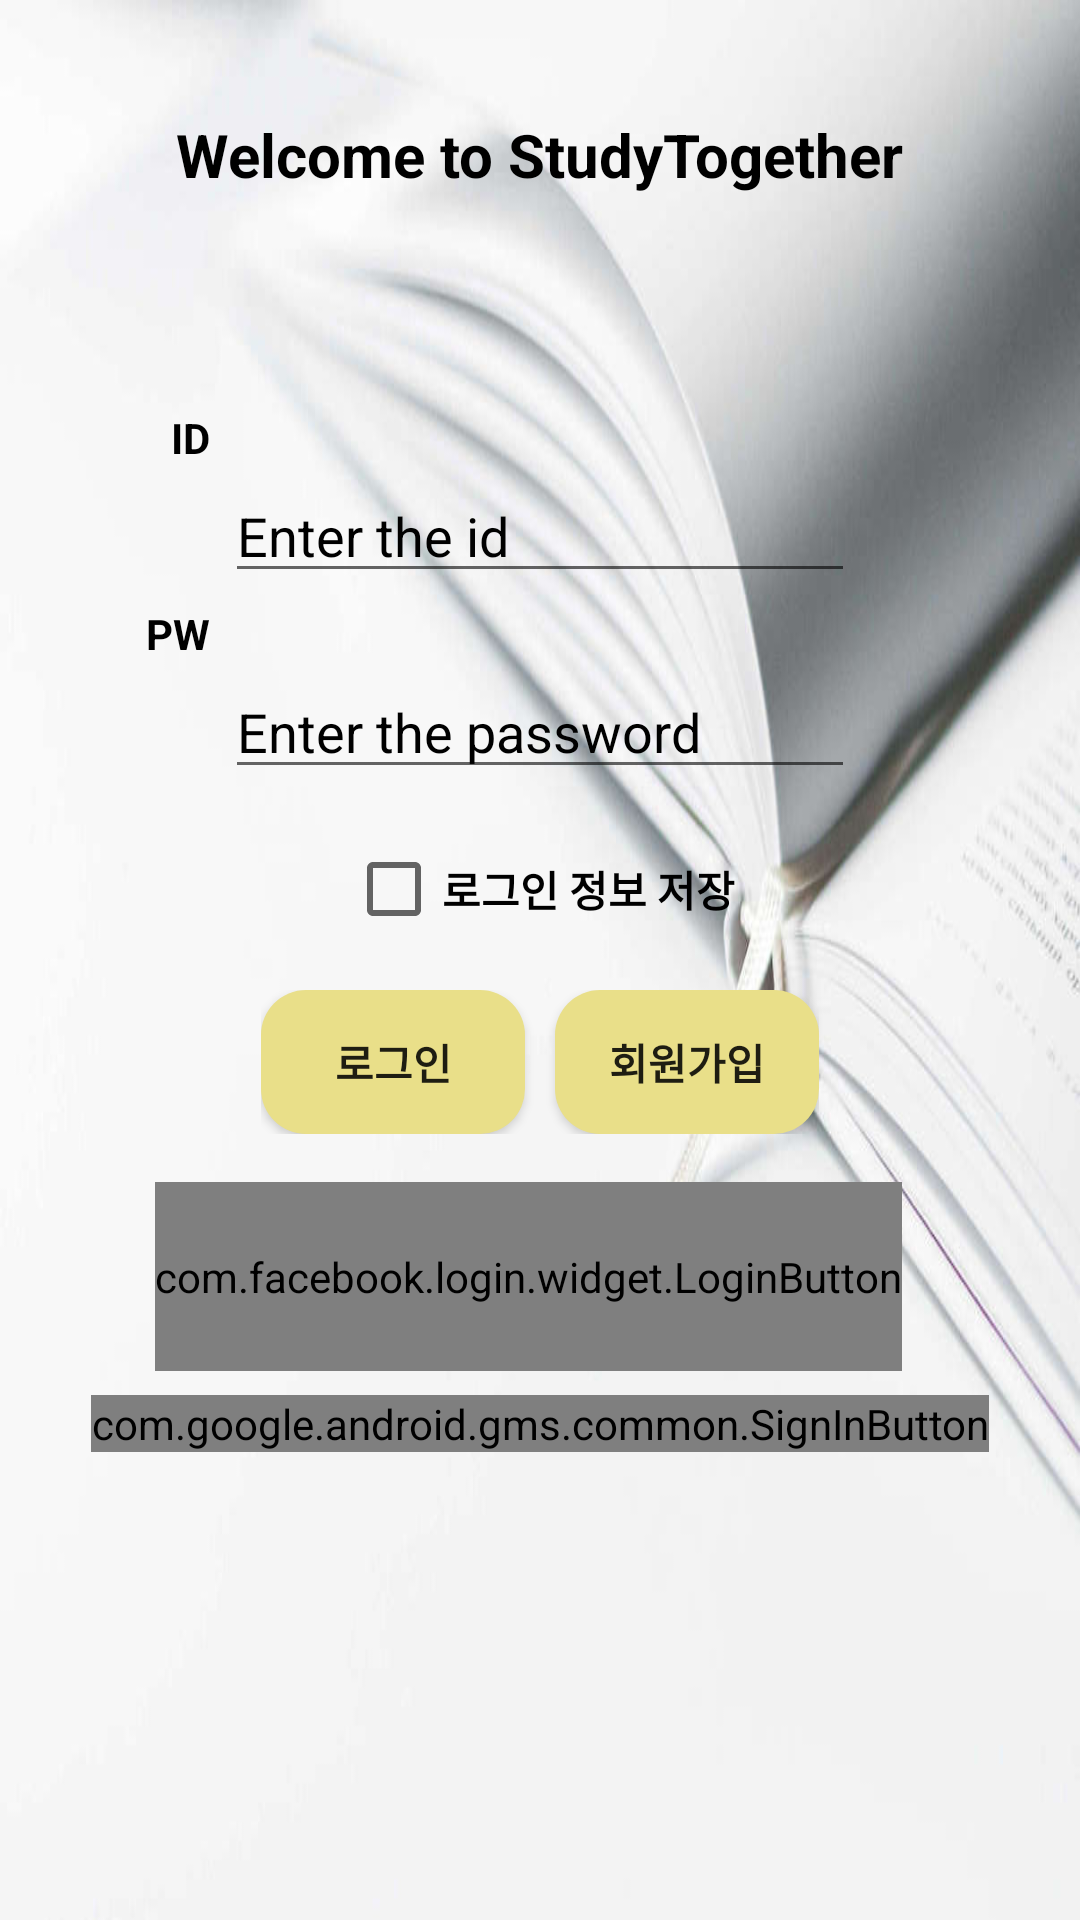

Reconstruct the res/layout file that produces this screen, plus the resources it refers to.
<!-- AndroidManifest.xml: application theme AppTheme -->
<!-- res/layout/activity_login.xml -->
<?xml version="1.0" encoding="utf-8"?>
<android.support.constraint.ConstraintLayout xmlns:android="http://schemas.android.com/apk/res/android"
    xmlns:app="http://schemas.android.com/apk/res-auto"
    xmlns:tools="http://schemas.android.com/tools"
    android:layout_width="match_parent"
    android:layout_height="match_parent"
    android:background="@drawable/background_study"
    tools:context=".activity.LoginActivity">

    <EditText
        android:id="@+id/login_pt_id"
        android:layout_width="wrap_content"
        android:layout_height="wrap_content"
        android:layout_marginTop="32dp"
        android:layout_marginBottom="8dp"
        android:ems="10"
        android:hint="Enter the id"
        android:textColorHint="#000000"
        android:textColor="#000000"
        android:inputType="textPersonName"
        app:layout_constraintBottom_toBottomOf="parent"
        app:layout_constraintEnd_toEndOf="parent"
        app:layout_constraintStart_toStartOf="parent"
        app:layout_constraintTop_toBottomOf="@+id/textView"
        app:layout_constraintVertical_bias="0.120000005" />

    <EditText
        android:id="@+id/login_pt_password"
        android:layout_width="wrap_content"
        android:layout_height="wrap_content"
        android:layout_marginTop="24dp"
        android:textColorHint="#000000"
        android:textColor="#000000"
        android:ems="10"
        android:hint="Enter the password"
        android:inputType="textPassword"
        app:layout_constraintEnd_toEndOf="parent"
        app:layout_constraintStart_toStartOf="parent"
        app:layout_constraintTop_toBottomOf="@+id/login_pt_id" />

    <LinearLayout
        android:id="@+id/linearLayout4"
        android:layout_width="wrap_content"
        android:layout_height="wrap_content"
        android:layout_marginStart="8dp"
        android:layout_marginLeft="8dp"
        android:layout_marginTop="16dp"
        android:layout_marginEnd="8dp"
        android:layout_marginRight="8dp"
        android:orientation="horizontal"
        app:layout_constraintEnd_toEndOf="parent"
        app:layout_constraintStart_toStartOf="parent"
        app:layout_constraintTop_toBottomOf="@+id/checkBox">

        <Button
            android:id="@+id/login_btn_login"
            android:layout_width="wrap_content"
            android:layout_height="wrap_content"
            android:layout_marginRight="5dp"
            android:background="@drawable/round_button"
            android:text="로그인"
            android:textStyle="bold" />

        <Button
            android:id="@+id/login_btn_signup"
            android:layout_width="wrap_content"
            android:layout_height="wrap_content"
            android:layout_marginLeft="5dp"
            android:background="@drawable/round_button"
            android:text="회원가입"
            android:textStyle="bold" />
    </LinearLayout>

    <TextView
        android:id="@+id/textView"
        android:layout_width="wrap_content"
        android:layout_height="wrap_content"
        android:layout_marginTop="8dp"
        android:layout_marginBottom="8dp"
        android:text="Welcome to StudyTogether"
        android:textColor="#000000"
        android:textStyle="bold"
        android:textSize="20dp"
        app:layout_constraintBottom_toBottomOf="parent"
        app:layout_constraintEnd_toEndOf="parent"
        app:layout_constraintStart_toStartOf="parent"
        app:layout_constraintTop_toTopOf="parent"
        app:layout_constraintVertical_bias="0.050000012" />

    <CheckBox
        android:id="@+id/checkBox"
        android:layout_width="wrap_content"
        android:layout_height="35dp"
        android:layout_marginTop="16dp"
        android:text="로그인 정보 저장"
        app:layout_constraintEnd_toEndOf="parent"
        android:textStyle="bold"
        android:textColor="#000000"
        app:layout_constraintStart_toStartOf="parent"
        app:layout_constraintTop_toBottomOf="@+id/login_pt_password" />


    <com.facebook.login.widget.LoginButton
        android:id="@+id/login_btn_facebook"
        android:layout_width="wrap_content"
        android:layout_height="63dp"
        android:layout_gravity="center_horizontal"
        android:layout_marginTop="16dp"
        android:layout_marginEnd="8dp"
        android:layout_marginRight="8dp"
        app:layout_constraintEnd_toEndOf="parent"
        app:layout_constraintStart_toStartOf="parent"
        app:layout_constraintTop_toBottomOf="@+id/linearLayout4" />

    <com.google.android.gms.common.SignInButton
        android:id="@+id/login_btn_google"
        android:layout_width="wrap_content"
        android:layout_height="wrap_content"
        android:layout_marginStart="8dp"
        android:layout_marginLeft="8dp"
        android:layout_marginTop="8dp"
        android:layout_marginEnd="8dp"
        android:layout_marginRight="8dp"
        android:onClick="onClick"
        app:layout_constraintEnd_toEndOf="parent"
        app:layout_constraintStart_toStartOf="parent"
        app:layout_constraintTop_toBottomOf="@+id/login_btn_facebook" />

    <TextView
        android:id="@+id/login_tv_text1"
        android:layout_width="wrap_content"
        android:layout_height="wrap_content"
        android:layout_marginEnd="5dp"
        android:layout_marginRight="5dp"
        android:layout_marginBottom="1dp"
        android:textStyle="bold"
        android:textColor="#000000"
        android:text="ID"
        app:layout_constraintBottom_toTopOf="@+id/login_pt_id"
        app:layout_constraintEnd_toStartOf="@+id/login_pt_id" />

    <TextView
        android:id="@+id/login_tv_text2"
        android:textStyle="bold"
        android:textColor="#000000"
        android:layout_width="wrap_content"
        android:layout_height="wrap_content"
        android:layout_marginEnd="5dp"
        android:layout_marginRight="5dp"
        android:layout_marginBottom="1dp"
        android:text="PW"
        app:layout_constraintBottom_toTopOf="@+id/login_pt_password"
        app:layout_constraintEnd_toStartOf="@+id/login_pt_password" />

</android.support.constraint.ConstraintLayout>
<!-- resources referenced by this layout -->
<resources>
  <!-- drawable background_study: jpg bitmap (drawable, 29742 bytes) -->
  <!-- drawable round_button (drawable) -->
  <?xml version="1.0" encoding="utf-8"?>
  <shape xmlns:android="http://schemas.android.com/apk/res/android"
      android:shape="rectangle" android:padding="10dp">
      <solid android:color="#E9DF89"/>
      <corners
          android:bottomRightRadius="15dp"
          android:bottomLeftRadius="15dp"
          android:topLeftRadius="15dp"
          android:topRightRadius="15dp"/>
  </shape>
  <style name="AppTheme" parent="Theme.AppCompat.Light.DarkActionBar">
          
          <item name="colorPrimary">#000000</item>
          <item name="colorPrimaryDark">@color/colorPrimaryDark</item>
          <item name="colorAccent">@color/colorAccent</item>
          <item name="android:actionMenuTextColor">@color/white</item>
      </style>
  <color name="colorPrimaryDark">#00574B</color>
  <color name="colorAccent">#D81B60</color>
  <color name="white">#FFFFFF</color>
</resources>
